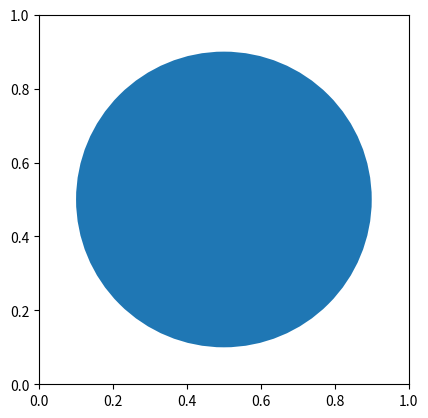

The script that saved this image:
import matplotlib.pyplot as plt
import matplotlib.patches as patches

fig1 = plt.figure()
ax1 = fig1.add_subplot(111, aspect='equal')
ax1.add_patch(
    patches.Circle(
        (0.5, 0.5),   # (x,y)
        0.4,          # radius
    )
)

# fig1.savefig('circle1.png', dpi=90, bbox_inches='tight')
plt.show()
